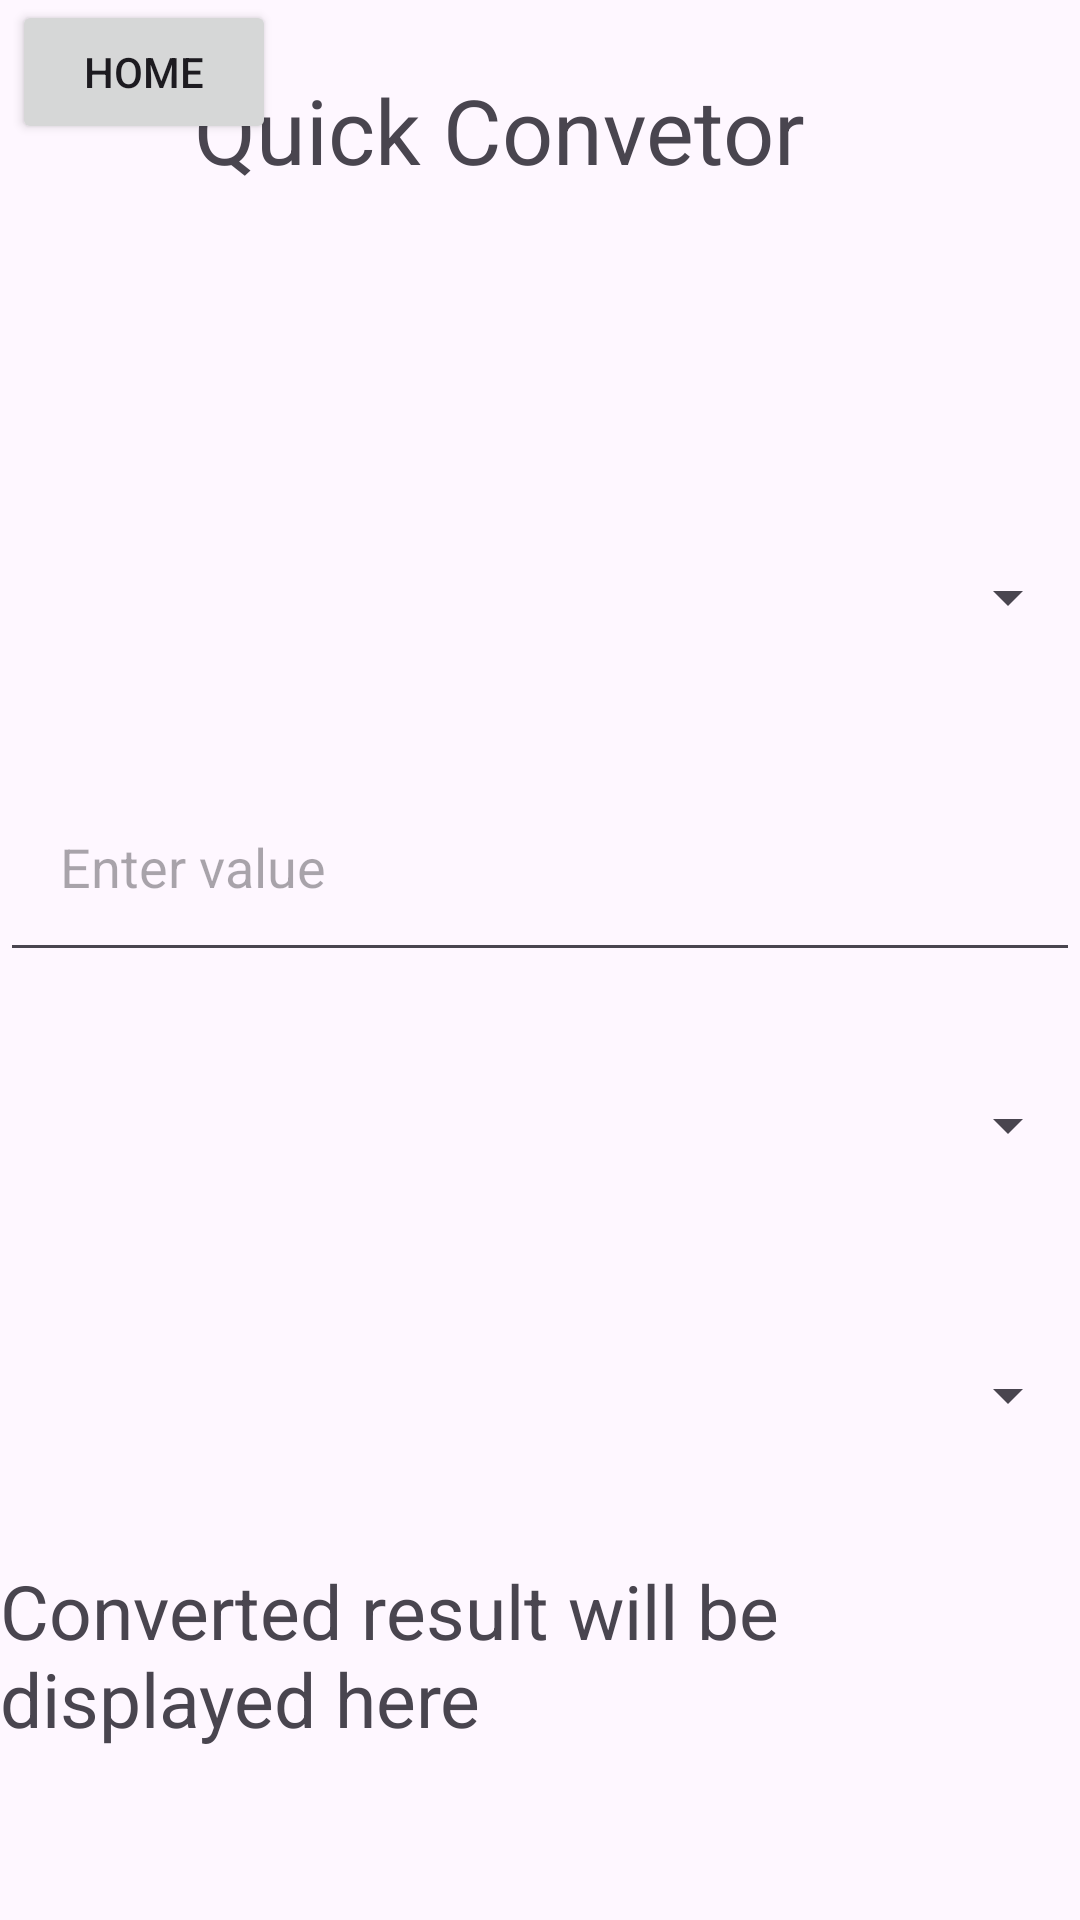

Android layout source for this screen:
<!-- AndroidManifest.xml: application theme Theme.QuickUtility -->
<!-- res/layout/fragment_quick_convetor.xml -->
<?xml version="1.0" encoding="utf-8"?>
<androidx.constraintlayout.widget.ConstraintLayout xmlns:android="http://schemas.android.com/apk/res/android"
    xmlns:app="http://schemas.android.com/apk/res-auto"
    xmlns:tools="http://schemas.android.com/tools"
    android:layout_width="match_parent"
    android:layout_height="match_parent"
    tools:context=".QuickConverterFragment">

    

    <Button
        android:id="@+id/btnHome4"
        android:layout_width="wrap_content"
        android:layout_height="wrap_content"
        android:text="Home"
        app:layout_constraintBottom_toBottomOf="parent"
        app:layout_constraintEnd_toEndOf="parent"
        app:layout_constraintHorizontal_bias="0.015"
        app:layout_constraintStart_toStartOf="parent"
        app:layout_constraintTop_toTopOf="parent"
        app:layout_constraintVertical_bias="0.0" />

    <Spinner
        android:id="@+id/spinnerCategory"
        android:layout_width="0dp"
        android:layout_height="70dp"
        android:layout_marginTop="164dp"
        app:layout_constraintEnd_toEndOf="parent"
        app:layout_constraintHorizontal_bias="1.0"
        app:layout_constraintStart_toStartOf="parent"
        app:layout_constraintTop_toTopOf="parent" />

    <EditText
        android:id="@+id/edtValue"
        android:layout_width="0dp"
        android:layout_height="70dp"
        android:hint="Enter value"
        android:inputType="numberDecimal"
        app:layout_constraintTop_toBottomOf="@id/spinnerCategory"
        app:layout_constraintStart_toStartOf="parent"
        app:layout_constraintEnd_toEndOf="parent"
        android:layout_marginTop="20dp"
        android:padding="20dp" />

    
    <Spinner
        android:id="@+id/spinnerFromUnit"
        android:layout_width="0dp"
        android:layout_height="70dp"
        app:layout_constraintTop_toBottomOf="@id/edtValue"
        app:layout_constraintStart_toStartOf="parent"
        app:layout_constraintEnd_toEndOf="parent"
        android:layout_marginTop="16dp" />

    
    <Spinner
        android:id="@+id/spinnerToUnit"
        android:layout_width="0dp"
        android:layout_height="70dp"
        app:layout_constraintTop_toBottomOf="@id/spinnerFromUnit"
        app:layout_constraintStart_toStartOf="parent"
        app:layout_constraintEnd_toEndOf="parent"
        android:layout_marginTop="20dp" />

    
    <TextView
        android:id="@+id/tvResult"
        android:layout_width="wrap_content"
        android:layout_height="70dp"
        android:text="Converted result will be displayed here"
        android:textSize="25sp"
        app:layout_constraintTop_toBottomOf="@id/spinnerToUnit"
        app:layout_constraintStart_toStartOf="parent"
        app:layout_constraintEnd_toEndOf="parent"
        android:layout_marginTop="20dp" />

    <TextView
        android:id="@+id/textView3"
        android:layout_width="272dp"
        android:layout_height="66dp"
        android:text="Quick Convetor"
        android:textSize="30dp"
        app:layout_constraintBottom_toBottomOf="parent"
        app:layout_constraintEnd_toEndOf="parent"
        app:layout_constraintHorizontal_bias="0.733"
        app:layout_constraintStart_toStartOf="parent"
        app:layout_constraintTop_toTopOf="parent"
        app:layout_constraintVertical_bias="0.04" />
</androidx.constraintlayout.widget.ConstraintLayout>
<!-- resources referenced by this layout -->
<resources>
  <style name="Theme.QuickUtility" parent="Base.Theme.QuickUtility">
          
      </style>
  <style name="Base.Theme.QuickUtility" parent="Theme.Material3.DayNight.NoActionBar">
          
          
      </style>
</resources>
